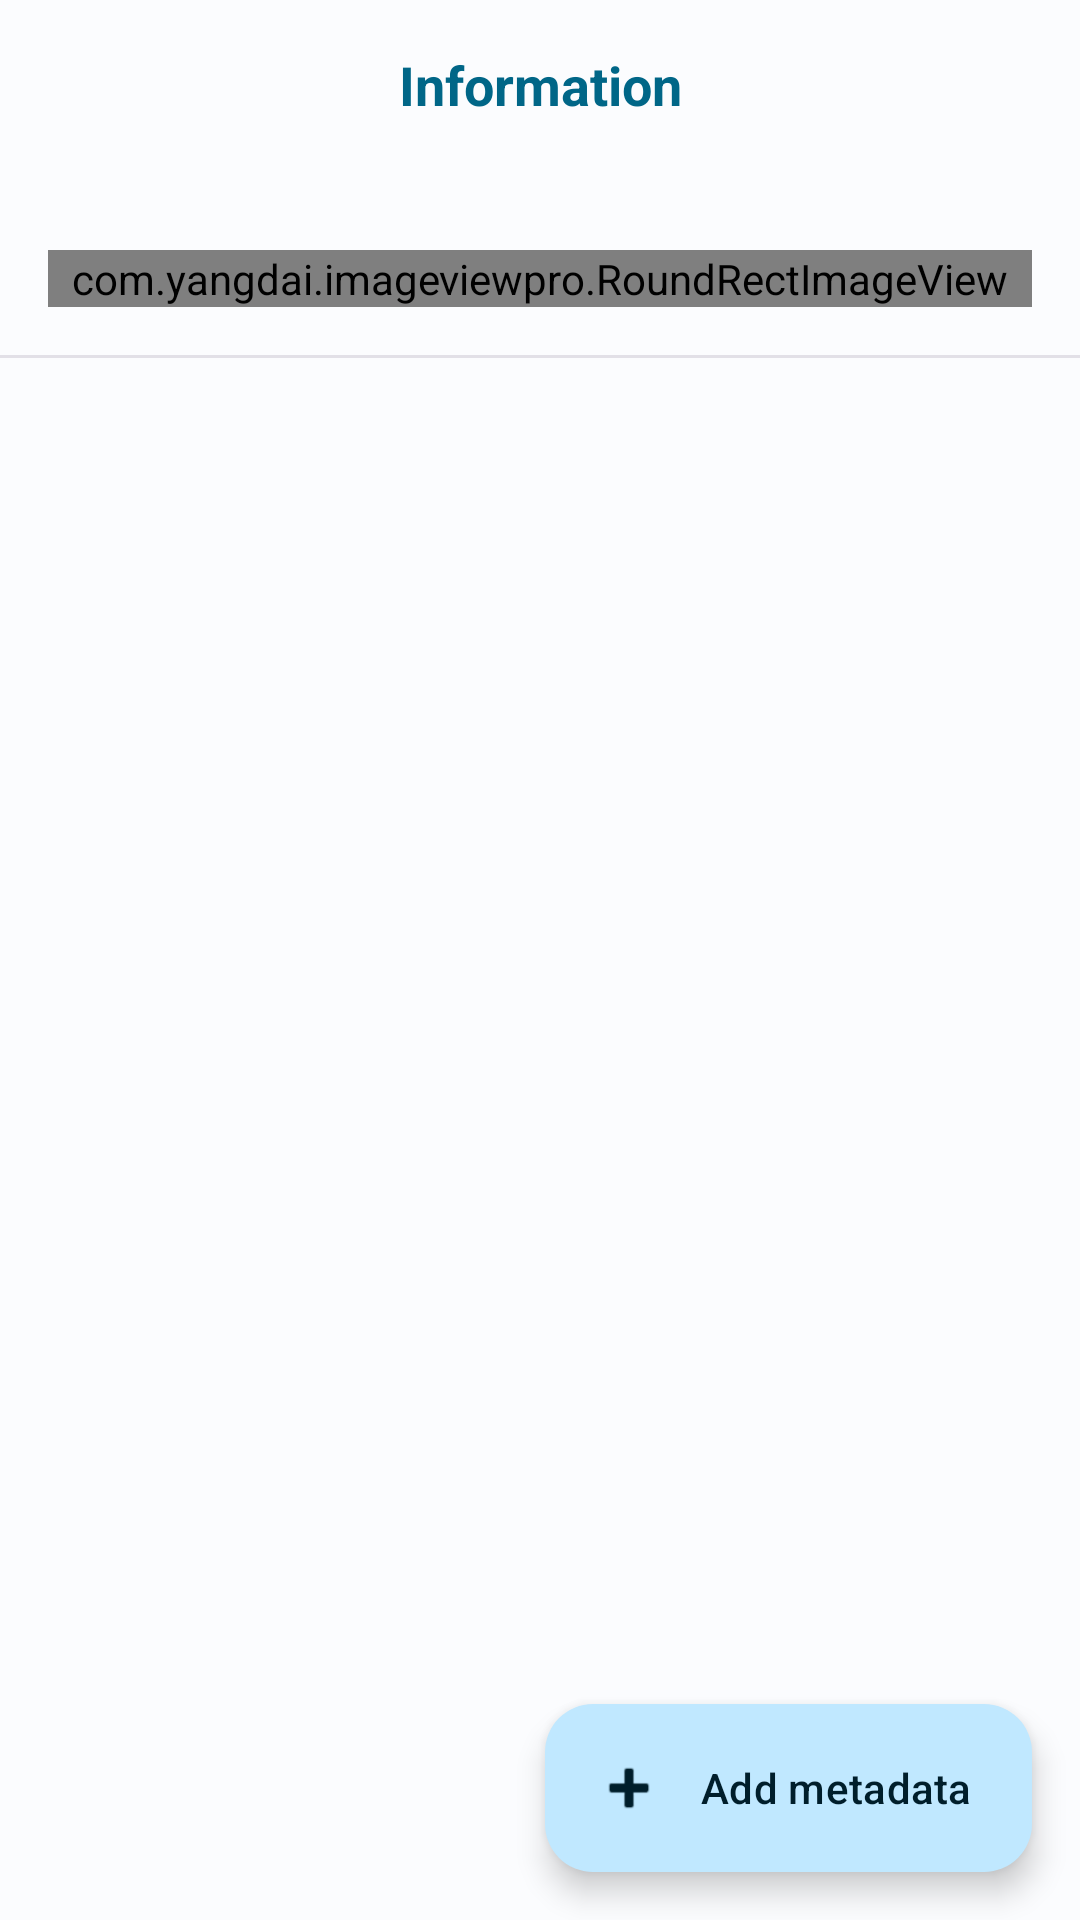

Produce the Android XML layout that renders to this screen, including the resource entries it uses.
<!-- AndroidManifest.xml: application theme Theme.ImageCraft.ActionBar -->
<!-- res/layout/activity_exif.xml -->
<?xml version="1.0" encoding="utf-8"?>
<androidx.coordinatorlayout.widget.CoordinatorLayout xmlns:android="http://schemas.android.com/apk/res/android"
    xmlns:app="http://schemas.android.com/apk/res-auto"
    xmlns:tools="http://schemas.android.com/tools"
    android:layout_width="match_parent"
    android:layout_height="match_parent"
    tools:context=".functions_special.ExifActivity">

    <androidx.core.widget.NestedScrollView
        android:layout_width="match_parent"
        android:layout_height="match_parent"
        android:fillViewport="true">

        <androidx.constraintlayout.widget.ConstraintLayout
            android:layout_width="match_parent"
            android:layout_height="match_parent"
            android:paddingBottom="80dp"
            app:layout_constraintWidth_max="700dp">

            <TextView
                android:id="@+id/info_title"
                android:layout_width="wrap_content"
                android:layout_height="wrap_content"
                android:layout_marginTop="16dp"
                android:text="@string/image_info"
                android:textColor="?colorPrimary"
                android:textSize="18sp"
                android:textStyle="bold"
                app:layout_constraintEnd_toEndOf="parent"
                app:layout_constraintStart_toStartOf="parent"
                app:layout_constraintTop_toTopOf="parent" />

            <TextView
                android:id="@+id/info_content"
                android:layout_width="wrap_content"
                android:layout_height="wrap_content"
                android:layout_marginTop="16dp"
                android:textSize="14sp"
                android:textStyle="normal"
                app:layout_constraintEnd_toEndOf="parent"
                app:layout_constraintStart_toStartOf="parent"
                app:layout_constraintTop_toBottomOf="@+id/info_title" />

            <com.yangdai.imageviewpro.RoundRectImageView
                android:id="@+id/imageView"
                android:layout_width="0dp"
                android:layout_height="wrap_content"
                android:layout_marginHorizontal="16dp"
                android:layout_marginVertical="8dp"
                android:adjustViewBounds="true"
                android:importantForAccessibility="no"
                android:transitionName="image"
                app:layout_constraintEnd_toEndOf="parent"
                app:layout_constraintStart_toStartOf="parent"
                app:layout_constraintTop_toBottomOf="@+id/info_content"
                app:mBorderColor="?colorPrimaryContainer"
                app:mBorderWidth="8dp"
                app:mRoundRadius="16dp"
                app:mShapeType="rounded_rect" />

            <com.google.android.material.divider.MaterialDivider
                android:id="@+id/info_div"
                android:layout_width="0dp"
                android:layout_height="wrap_content"
                android:layout_marginTop="16dp"
                android:alpha="0.5"
                app:layout_constraintEnd_toEndOf="parent"
                app:layout_constraintStart_toStartOf="parent"
                app:layout_constraintTop_toBottomOf="@+id/imageView" />

            <androidx.recyclerview.widget.RecyclerView
                android:id="@+id/recyclerView"
                android:layout_width="0dp"
                android:layout_height="wrap_content"
                android:layout_marginTop="8dp"
                android:orientation="vertical"
                app:layout_constraintEnd_toEndOf="parent"
                app:layout_constraintStart_toStartOf="parent"
                app:layout_constraintTop_toBottomOf="@+id/info_div" />

        </androidx.constraintlayout.widget.ConstraintLayout>

    </androidx.core.widget.NestedScrollView>

    <com.google.android.material.floatingactionbutton.ExtendedFloatingActionButton
        android:id="@+id/bt_floating"
        android:layout_width="wrap_content"
        android:layout_height="wrap_content"
        android:layout_gravity="end|bottom"
        android:layout_margin="16dp"
        android:text="@string/add"
        app:icon="@android:drawable/ic_input_add" />
</androidx.coordinatorlayout.widget.CoordinatorLayout>
<!-- resources referenced by this layout -->
<resources>
  <string name="add">Add metadata</string>
  <string name="image_info">Information</string>
  <style name="Theme.ImageCraft.ActionBar" parent="Base.Theme.ImageCraft.ActionBar" />
  <color name="md_theme_light_primary">#006687</color>
  <color name="md_theme_light_onPrimary">#FFFFFF</color>
  <color name="md_theme_light_primaryContainer">#C0E8FF</color>
  <color name="md_theme_light_onPrimaryContainer">#001E2B</color>
  <color name="md_theme_light_secondary">#006685</color>
  <color name="md_theme_light_onSecondary">#FFFFFF</color>
  <color name="md_theme_light_secondaryContainer">#BFE9FF</color>
  <color name="md_theme_light_onSecondaryContainer">#001F2A</color>
  <color name="md_theme_light_tertiary">#5F5A7D</color>
  <color name="md_theme_light_onTertiary">#FFFFFF</color>
  <color name="md_theme_light_tertiaryContainer">#E4DFFF</color>
  <color name="md_theme_light_onTertiaryContainer">#1B1736</color>
  <color name="md_theme_light_error">#BA1A1A</color>
  <color name="md_theme_light_errorContainer">#FFDAD6</color>
  <color name="md_theme_light_onError">#FFFFFF</color>
  <color name="md_theme_light_onErrorContainer">#410002</color>
  <color name="md_theme_light_background">#FBFCFE</color>
  <color name="md_theme_light_onBackground">#191C1E</color>
  <color name="md_theme_light_surface">#FBFCFE</color>
  <color name="md_theme_light_onSurface">#191C1E</color>
  <color name="md_theme_light_surfaceVariant">#DCE3E9</color>
  <color name="md_theme_light_onSurfaceVariant">#40484C</color>
  <color name="md_theme_light_outline">#71787D</color>
  <color name="md_theme_light_inverseOnSurface">#F0F1F3</color>
  <color name="md_theme_light_inverseSurface">#2E3133</color>
  <color name="md_theme_light_inversePrimary">#71D2FF</color>
</resources>
